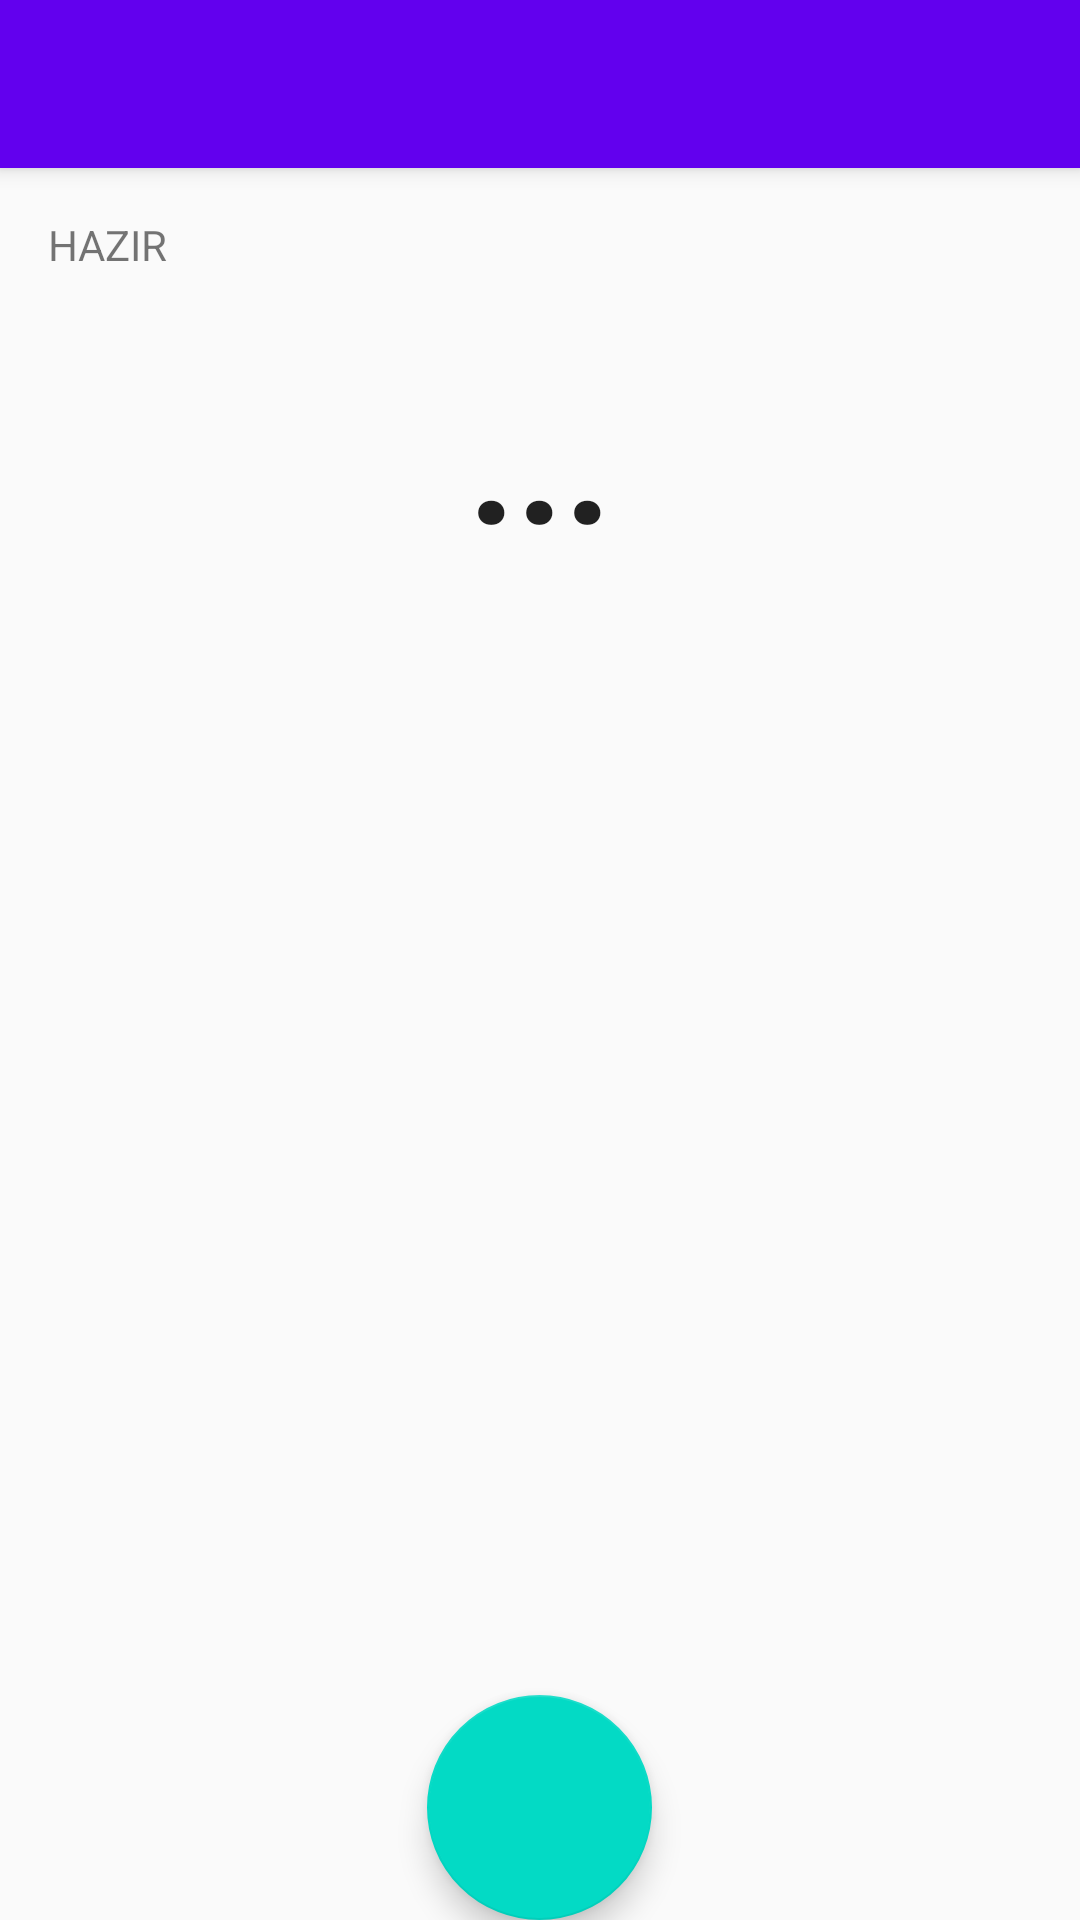

Reconstruct the res/layout file that produces this screen, plus the resources it refers to.
<!-- AndroidManifest.xml: activity theme AppTheme.NoActionBar -->
<!-- res/layout/activity_main.xml -->
<?xml version="1.0" encoding="utf-8"?>
<androidx.coordinatorlayout.widget.CoordinatorLayout xmlns:android="http://schemas.android.com/apk/res/android"
    xmlns:app="http://schemas.android.com/apk/res-auto"
    xmlns:tools="http://schemas.android.com/tools"
    android:layout_width="match_parent"
    android:layout_height="match_parent"
    tools:context=".MainActivity">

    <com.google.android.material.appbar.AppBarLayout
        android:layout_width="match_parent"
        android:layout_height="wrap_content"
        android:theme="@style/AppTheme.AppBarOverlay">

        <androidx.appcompat.widget.Toolbar
            android:id="@+id/toolbar"
            android:layout_width="match_parent"
            android:layout_height="?attr/actionBarSize"
            android:background="?attr/colorPrimary"
            app:popupTheme="@style/AppTheme.PopupOverlay">
        </androidx.appcompat.widget.Toolbar>

    </com.google.android.material.appbar.AppBarLayout>

    <include layout="@layout/content_main" />

    <com.google.android.material.floatingactionbutton.FloatingActionButton
        android:id="@+id/fab"
        android:layout_width="75dp"
        android:onClick="handleVideoButtonClick"
        android:layout_height="75dp"
        android:layout_gravity="bottom|center"
        android:layout_margin="@dimen/fab_margin"
        android:scaleType="center"
        app:fabCustomSize="75dp"
        android:src="@drawable/ic_video_fab"
         />

</androidx.coordinatorlayout.widget.CoordinatorLayout>
<!-- res/layout/content_main.xml (included above) -->
<?xml version="1.0" encoding="utf-8"?>
<androidx.constraintlayout.widget.ConstraintLayout xmlns:android="http://schemas.android.com/apk/res/android"
    xmlns:app="http://schemas.android.com/apk/res-auto"
    xmlns:tools="http://schemas.android.com/tools"
    android:layout_width="match_parent"
    android:layout_height="match_parent"
    app:layout_behavior="@string/appbar_scrolling_view_behavior"
    tools:context=".MainActivity"
    tools:showIn="@layout/activity_main">

    <TextView
        android:id="@+id/tv_latest_0"
        android:layout_width="wrap_content"
        android:layout_height="wrap_content"
        android:text="..."
        android:textAppearance="@style/TextAppearance.AppCompat.Large"
        android:textSize="55sp"
        android:textStyle="bold"
        app:layout_constraintBottom_toBottomOf="parent"
        app:layout_constraintLeft_toLeftOf="parent"
        app:layout_constraintRight_toRightOf="parent"
        app:layout_constraintTop_toTopOf="parent"
        app:layout_constraintVertical_bias="0.118" />

    <TextView
        android:id="@+id/tv_latest_1"
        android:layout_width="wrap_content"
        android:layout_height="wrap_content"
        android:layout_marginTop="41dp"
        android:alpha="0.75"
        android:textAppearance="@style/TextAppearance.AppCompat.Large"
        android:textSize="45sp"
        app:layout_constraintBottom_toBottomOf="parent"
        app:layout_constraintLeft_toLeftOf="parent"
        app:layout_constraintRight_toRightOf="parent"
        app:layout_constraintTop_toBottomOf="@+id/tv_latest_0"
        app:layout_constraintVertical_bias="0.0" />

    <TextView
        android:id="@+id/tv_latest_2"
        android:layout_width="wrap_content"
        android:layout_height="wrap_content"
        android:alpha="0.5"
        android:textAppearance="@style/TextAppearance.AppCompat.Large"
        android:textSize="35sp"
        app:layout_constraintBottom_toBottomOf="parent"
        app:layout_constraintLeft_toLeftOf="parent"
        app:layout_constraintRight_toRightOf="parent"
        app:layout_constraintTop_toBottomOf="@+id/tv_latest_1"
        app:layout_constraintVertical_bias="0.076" />

    <TextView
        android:id="@+id/tv_latest_3"
        android:layout_width="wrap_content"
        android:layout_height="wrap_content"
        android:alpha="0.25"
        android:textAppearance="@style/TextAppearance.AppCompat.Large"
        android:textSize="25sp"
        app:layout_constraintBottom_toBottomOf="parent"
        app:layout_constraintHorizontal_bias="0.498"
        app:layout_constraintLeft_toLeftOf="parent"
        app:layout_constraintRight_toRightOf="parent"
        app:layout_constraintTop_toBottomOf="@+id/tv_latest_2"
        app:layout_constraintVertical_bias="0.106" />

    <TextView
        android:id="@+id/tvStatusIndicator"
        android:layout_width="wrap_content"
        android:layout_height="wrap_content"
        android:layout_marginStart="16dp"
        android:layout_marginTop="16dp"
        android:text="hazır"
        android:textAllCaps="true"
        app:layout_constraintStart_toStartOf="parent"
        app:layout_constraintTop_toTopOf="parent" />

</androidx.constraintlayout.widget.ConstraintLayout>
<!-- resources referenced by this layout -->
<resources>
  <style name="AppTheme.AppBarOverlay" parent="ThemeOverlay.AppCompat.Dark.ActionBar" />
  <style name="AppTheme.PopupOverlay" parent="ThemeOverlay.AppCompat.Light" />
  <style name="AppTheme.NoActionBar">
          <item name="windowActionBar">false</item>
          <item name="windowNoTitle">true</item>
      </style>
</resources>
